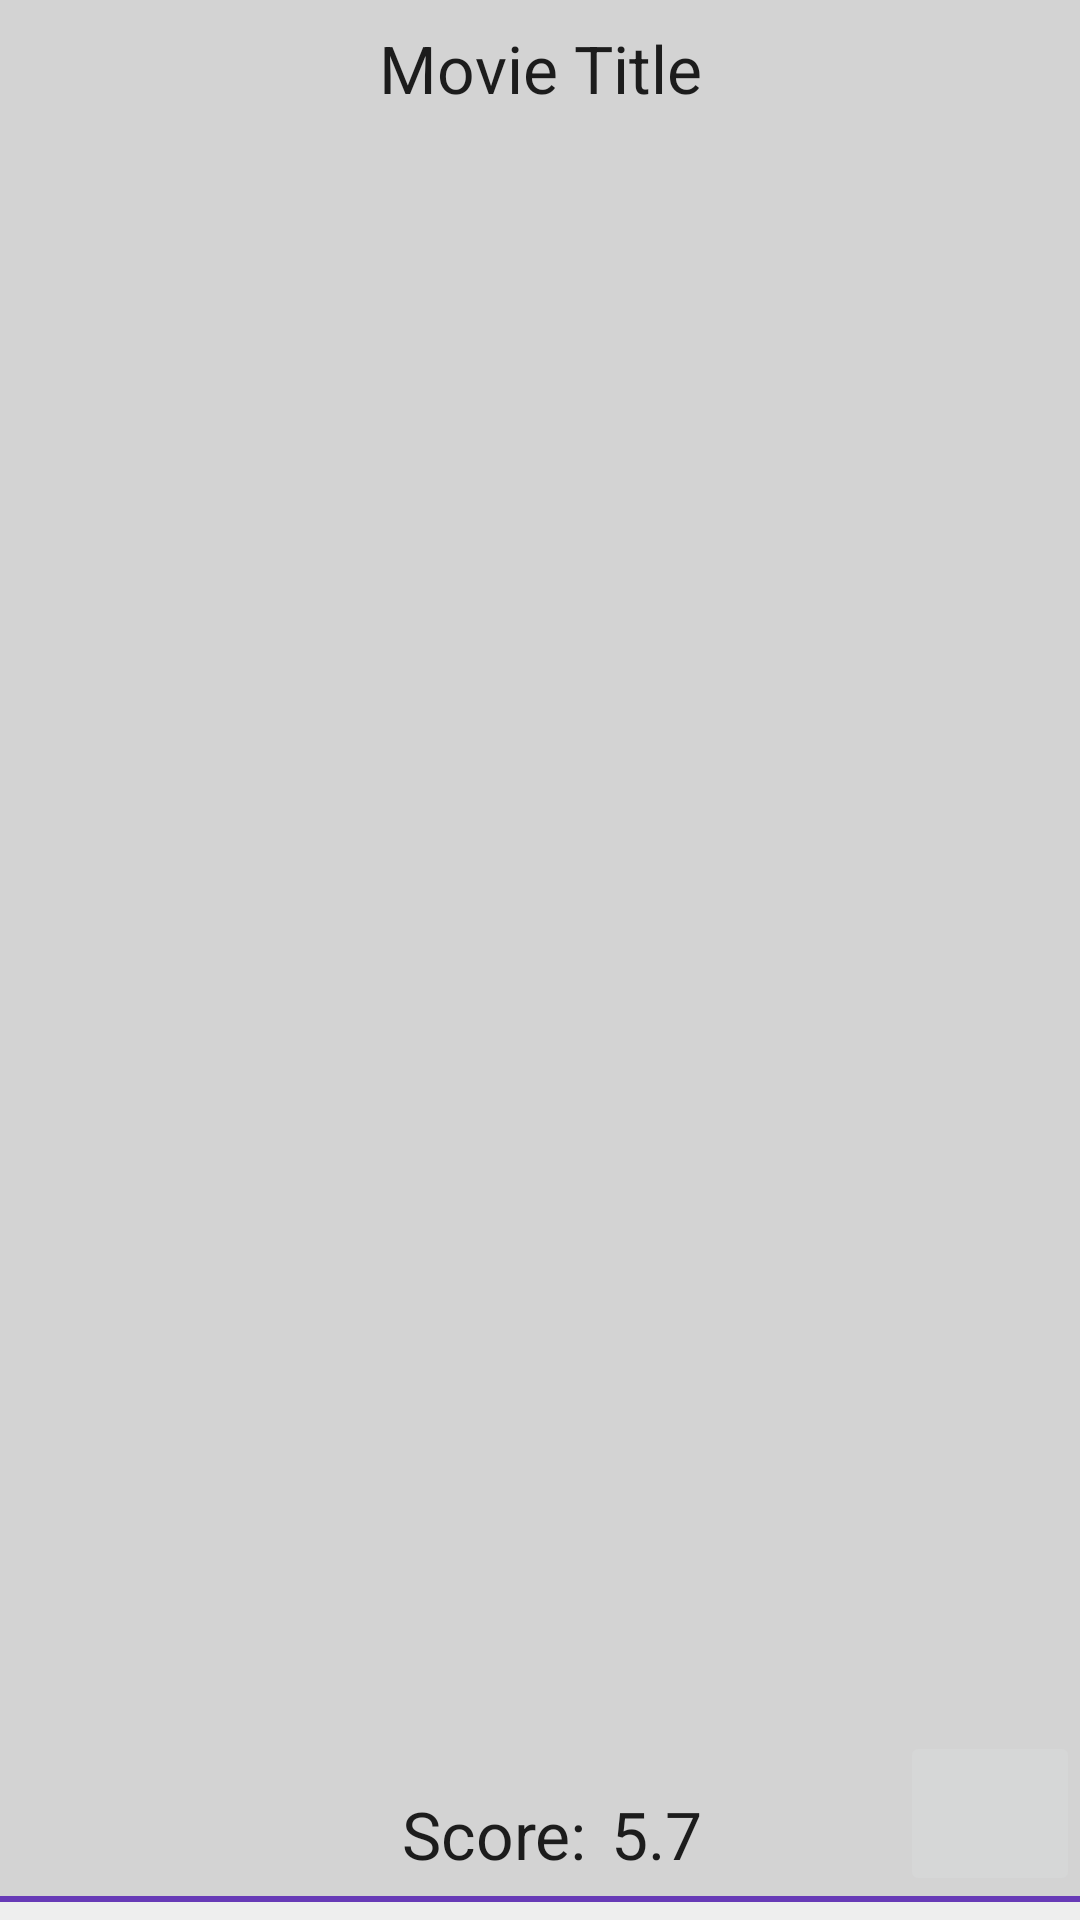

Layout XML and referenced resources for this Android screen:
<!-- AndroidManifest.xml: application theme AppTheme -->
<!-- res/layout/favourite_movie_list_item.xml -->
<?xml version="1.0" encoding="utf-8"?>
<android.support.constraint.ConstraintLayout xmlns:android="http://schemas.android.com/apk/res/android"
    xmlns:app="http://schemas.android.com/apk/res-auto"
    xmlns:tools="http://schemas.android.com/tools"
    android:layout_width="match_parent"
    android:layout_height="wrap_content"
    android:background="@color/rv_background">

    <TextView
        android:id="@+id/fm_tv_movieTitle"
        style="@style/Base.TextAppearance.AppCompat.Large"
        android:layout_width="wrap_content"
        android:layout_height="wrap_content"
        android:layout_gravity="center_horizontal"
        android:layout_marginEnd="8dp"
        android:layout_marginLeft="8dp"
        android:layout_marginRight="8dp"
        android:layout_marginStart="8dp"
        android:layout_marginTop="8dp"
        android:text="Movie Title"
        android:textAlignment="center"
        android:textAppearance="@style/TextAppearance.AppCompat.Large"
        app:layout_constraintEnd_toEndOf="parent"
        app:layout_constraintHorizontal_bias="0.501"
        app:layout_constraintStart_toStartOf="parent"
        app:layout_constraintTop_toTopOf="parent" />

    <ImageView
        android:id="@+id/fv_iv_movieImage"
        android:layout_width="wrap_content"
        android:layout_height="wrap_content"
        android:layout_gravity="center_horizontal"
        android:layout_marginEnd="8dp"
        android:layout_marginRight="8dp"
        android:layout_marginTop="8dp"
        app:layout_constraintEnd_toEndOf="@+id/fm_tv_movieTitle"
        app:layout_constraintStart_toStartOf="@+id/fm_tv_movieTitle"
        app:layout_constraintTop_toBottomOf="@+id/fm_tv_movieTitle"/>

    <android.support.constraint.ConstraintLayout
        android:id="@+id/fm_score_ConstraintLayout"
        android:layout_width="wrap_content"
        android:layout_height="wrap_content"
        android:layout_marginBottom="8dp"
        android:layout_marginEnd="8dp"
        android:layout_marginLeft="8dp"
        android:layout_marginRight="8dp"
        android:layout_marginStart="8dp"
        android:orientation="horizontal"
        app:layout_constraintBottom_toTopOf="@+id/fm_view"
        app:layout_constraintEnd_toEndOf="parent"
        app:layout_constraintStart_toStartOf="parent"
        app:layout_constraintTop_toBottomOf="@+id/fv_iv_movieImage"
        app:layout_constraintVertical_bias="1.0">

        <TextView
            android:id="@+id/fm_tv_Score"
            style="@style/Base.TextAppearance.AppCompat.Large"
            android:layout_width="wrap_content"
            android:layout_height="wrap_content"
            android:layout_marginLeft="16dp"
            android:layout_marginStart="16dp"
            android:text="@string/score"
            app:layout_constraintStart_toStartOf="parent"
            tools:layout_editor_absoluteY="0dp" />

        <TextView
            android:id="@+id/fm_tv_movieScore"
            style="@style/Base.TextAppearance.AppCompat.Large"
            android:layout_width="wrap_content"
            android:layout_height="wrap_content"
            android:layout_gravity="center_horizontal"
            android:layout_marginEnd="8dp"
            android:layout_marginLeft="8dp"
            android:layout_marginRight="8dp"
            android:layout_marginStart="8dp"
            android:text="5.7"
            android:textAppearance="@style/TextAppearance.AppCompat.Body1"
            app:layout_constraintEnd_toEndOf="parent"
            app:layout_constraintStart_toEndOf="@+id/fm_tv_Score" />
    </android.support.constraint.ConstraintLayout>


    <View
        android:id="@+id/fm_botom_divider"
        android:layout_width="match_parent"
        android:layout_height="2dp"
        android:layout_marginBottom="8dp"
        android:layout_marginTop="8dp"
        android:background="@color/colorAccent"
        android:paddingLeft="16dp"
        android:paddingRight="16dp"
        app:layout_constraintBottom_toBottomOf="parent"
        app:layout_constraintTop_toBottomOf="@+id/fm_score_ConstraintLayout"
        tools:layout_editor_absoluteX="16dp"
        tools:ignore="MissingConstraints" />

    <View
        android:id="@+id/fm_view"
        android:layout_width="match_parent"
        android:layout_height="16dp"
        android:background="@color/rv_divider"
        app:layout_constraintTop_toBottomOf="@+id/fm_botom_divider" />

    <ImageButton
        android:id="@+id/fm_ib_removeMovie"
        android:layout_width="60dp"
        android:layout_height="55dp"
        android:layout_marginBottom="2dp"
        android:scaleType="fitXY"
        app:layout_constraintBottom_toTopOf="@+id/fm_view"
        app:layout_constraintEnd_toEndOf="parent"
        app:srcCompat="@mipmap/delete" />

    <ImageView
        android:id="@+id/fm_iv_trending"
        android:layout_width="35dp"
        android:layout_height="35dp"
        android:layout_marginBottom="12dp"
        android:layout_marginLeft="8dp"
        android:layout_marginStart="8dp"
        android:visibility="invisible"
        app:layout_constraintBottom_toTopOf="@+id/fm_view"
        app:layout_constraintStart_toStartOf="parent"
        app:srcCompat="@mipmap/fire"
        tools:ignore="MissingConstraints" />


</android.support.constraint.ConstraintLayout>
<!-- resources referenced by this layout -->
<resources>
  <color name="colorAccent">#673ab7</color>
  <color name="rv_background">#D3D3D3</color>
  <color name="rv_divider">#EEEEEE</color>
  <string name="score">Score: </string>
  <style name="AppTheme" parent="Theme.AppCompat.Light.DarkActionBar">
          
          <item name="colorPrimary">@color/colorPrimary</item>
          <item name="colorPrimaryDark">@color/colorPrimaryDark</item>
          <item name="colorAccent">@color/colorAccent</item>
          <item name="preferenceTheme">@style/PreferenceThemeOverlay</item>
      </style>
  <color name="colorPrimary">#64b5f6</color>
  <color name="colorPrimaryDark">#2286c3</color>
</resources>
